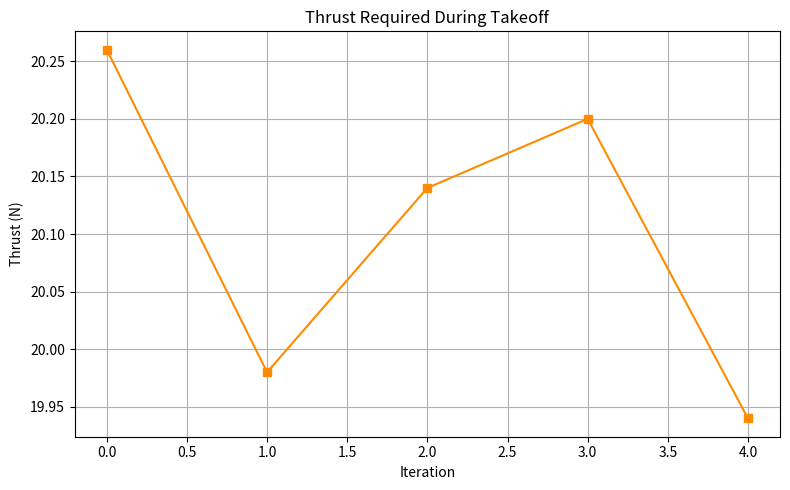

Here is the Python script that generated this plot:
import time
import random
import matplotlib.pyplot as plt

# === Algorithm 7: Thrust Calculation ===

# Constants
mass = 2.0  # in kg (adjust based on your drone)
gravity = 9.81  # m/s²

# Lists to store thrust values
thrust_values = []

print("🚀 Starting Thrust Calculation for Takeoff...\n")

# 5 Iteration Simulated Thrust Calculation
for i in range(5):
    print(f"🌀 Iteration {i + 1}:")

    # === Frontend Simulation ===
    # Simulate vertical acceleration (between 0.1 to 0.5 m/s²)
    acceleration = round(random.uniform(0.1, 0.5), 2)

    # === Backend Thrust Calculation ===
    thrust = mass * (gravity + acceleration)
    thrust_values.append(thrust)

    print(f"📈 Vertical Acceleration: {acceleration:.2f} m/s²")
    print(f"🧮 Calculated Thrust: {thrust:.2f} N")

    time.sleep(1)
    print()

# === Plotting Thrust Across Iterations ===
plt.figure(figsize=(8, 5))
plt.plot(thrust_values, marker='s', linestyle='-', color='darkorange')
plt.title("Thrust Required During Takeoff")
plt.xlabel("Iteration")
plt.ylabel("Thrust (N)")
plt.grid(True)
plt.tight_layout()
plt.show()
